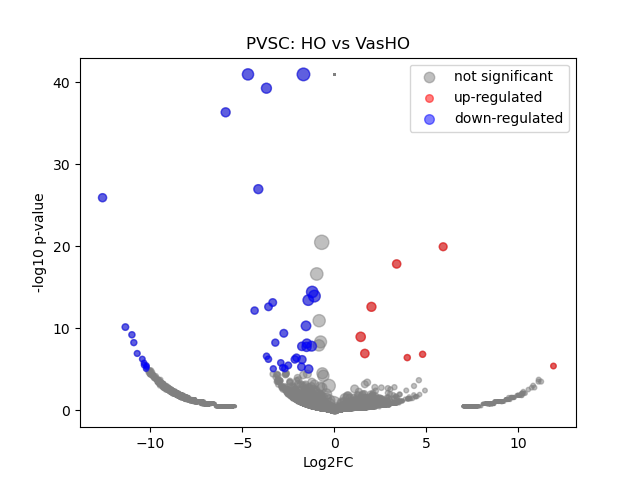

Values plotted in this chart, from the file beside it:
	gene	expression_1	expression_2	log2FC	-log10 p-val	significant
0	SAMD11	0.02036	-1.382432e-10	-7.677	1.07	0
1	NOC2L	0.01014	-1.382432e-10	-6.677	0.7972	0
2	KLHL17	9.458745e-10	-1.382432e-10	-1.5650507e-05	40.99	0
3	PLEKHN1	0.007705	-1.382432e-10	-6.286	0.4981	0
4	PERM1	9.458745e-10	-1.382432e-10	-1.5650507e-05	40.99	0
5	HES4	0.05477	0.05164	-0.0848	0.03243	0
6	ISG15	0.02099	-1.382432e-10	-7.72	1.342	0
7	AGRN	0.02521	0.03829	0.6009	0.1782	0
8	RNF223	9.458745e-10	-1.382432e-10	-1.5650507e-05	40.99	0
9	C1orf159	0.005702	-1.382432e-10	-5.858	0.4981	0
10	TTLL10	9.458745e-10	-1.382432e-10	-1.5650507e-05	40.99	0
11	TNFRSF18	9.458745e-10	-1.382432e-10	-1.5650507e-05	40.99	0
12	TNFRSF4	9.458745e-10	-1.382432e-10	-1.5650507e-05	40.99	0
13	SDF4	0.1424	0.05153	-1.465	1.588	0
14	B3GALT6	0.005454	0.0195	1.819	0.3113	0
15	C1QTNF12	0.004914	-1.382432e-10	-5.648	0.4981	0
16	UBE2J2	0.01784	0.01493	-0.255	0.05911	0
17	SCNN1D	9.458745e-10	-1.382432e-10	-1.5650507e-05	40.99	0
18	ACAP3	0.1306	0.03439	-1.922	2.117	0
19	PUSL1	9.458745e-10	-1.382432e-10	-1.5650507e-05	40.99	0
20	INTS11	0.07854	0.0291	-1.429	1.032	0
21	CPTP	0.05507	0.01674	-1.712	0.9104	0
22	TAS1R3	9.458745e-10	-1.382432e-10	-1.5650507e-05	40.99	0
23	DVL1	0.03696	0.02813	-0.3925	0.14	0
24	MXRA8	0.09743	0.09874	0.01922	0.00902	0
25	AURKAIP1	0.02767	-1.382432e-10	-8.117	1.588	0
26	CCNL2	0.1635	0.1221	-0.4209	0.3451	0
27	ANKRD65	9.458745e-10	-1.382432e-10	-1.5650507e-05	40.99	0
28	TMEM88B	9.458745e-10	-1.382432e-10	-1.5650507e-05	40.99	0
29	VWA1	9.458745e-10	0.07912	9.63	1.584	0
30	ATAD3C	9.458745e-10	-1.382432e-10	-1.5650507e-05	40.99	0
31	ATAD3B	0.00554	-1.382432e-10	-5.818	0.4981	0
32	ATAD3A	0.02262	-1.382432e-10	-7.828	1.334	0
33	TMEM240	0.01263	0.03442	1.439	0.3965	0
34	SSU72	0.01714	0.03125	0.8626	0.2505	0
35	FNDC10	0.005558	0.01813	1.688	0.2943	0
36	MIB2	0.08303	0.01958	-2.079	1.49	0
37	MMP23B	0.07215	-1.382432e-10	-9.497	3.481	0
38	CDK11B	0.005139	0.0199	1.933	0.325	0
39	CDK11A	0.00683	-1.382432e-10	-6.115	0.4981	0
40	NADK	0.01629	0.03034	0.893	0.2596	0
41	GNB1	0.05021	0.05117	0.0271	0.009845	0
42	CALML6	9.458745e-10	-1.382432e-10	-1.5650507e-05	40.99	0
43	TMEM52	9.458745e-10	0.01958	7.621	0.4973	0
44	CFAP74	0.006281	-1.382432e-10	-5.996	0.4981	0
45	GABRD	9.458745e-10	-1.382432e-10	-1.5650507e-05	40.99	0
46	PRKCZ	0.01196	0.01908	0.6689	0.1346	0
47	FAAP20	0.07395	0.01508	-2.286	1.667	0
48	SKI	0.1283	0.05993	-1.097	1.034	0
49	RER1	0.0474	0.03059	-0.6301	0.275	0
50	PEX10	0.005082	0.01667	1.694	0.2953	0
51	PLCH2	9.458745e-10	-1.382432e-10	-1.5650507e-05	40.99	0
52	PANK4	0.02011	0.03513	0.8019	0.2355	0
53	HES5	9.458745e-10	-1.382432e-10	-1.5650507e-05	40.99	0
54	TNFRSF14	9.458745e-10	-1.382432e-10	-1.5650507e-05	40.99	0
55	PRXL2B	0.009996	-1.382432e-10	-6.658	0.801	0
56	MMEL1	9.458745e-10	-1.382432e-10	-1.5650507e-05	40.99	0
57	ACTRT2	9.458745e-10	-1.382432e-10	-1.5650507e-05	40.99	0
58	PRDM16	9.458745e-10	0.01634	7.361	0.4973	0
59	ARHGEF16	0.00483	-1.382432e-10	-5.624	0.4981	0
... 18,025 more rows
